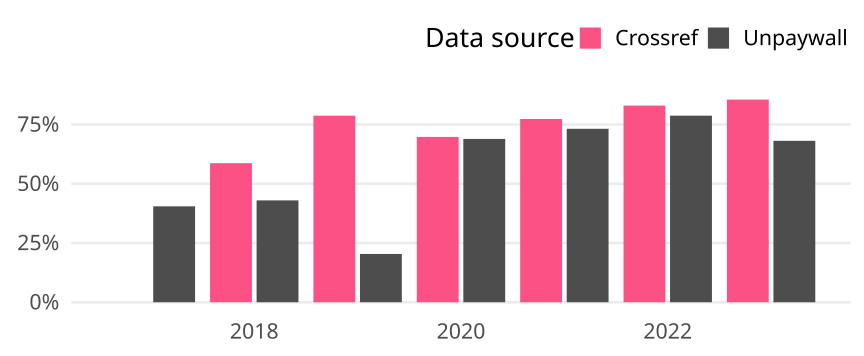

The file beside this chart, header and first rows:
cr_year, cat, article_total, name, oa_articles, oa_share
2017, Germany, 84, Crossref, 0, 0
2017, Germany, 84, Unpaywall, 34, 0.4048
2018, Germany, 121, Crossref, 71, 0.5868
2018, Germany, 121, Unpaywall, 52, 0.4298
2019, Germany, 108, Crossref, 85, 0.787
2019, Germany, 108, Unpaywall, 22, 0.2037
2020, Germany, 119, Crossref, 83, 0.6975
2020, Germany, 119, Unpaywall, 82, 0.6891
2021, Germany, 97, Crossref, 75, 0.7732
2021, Germany, 97, Unpaywall, 71, 0.732
2022, Germany, 94, Crossref, 78, 0.8298
2022, Germany, 94, Unpaywall, 74, 0.7872
2023, Germany, 69, Crossref, 59, 0.8551
2023, Germany, 69, Unpaywall, 47, 0.6812
